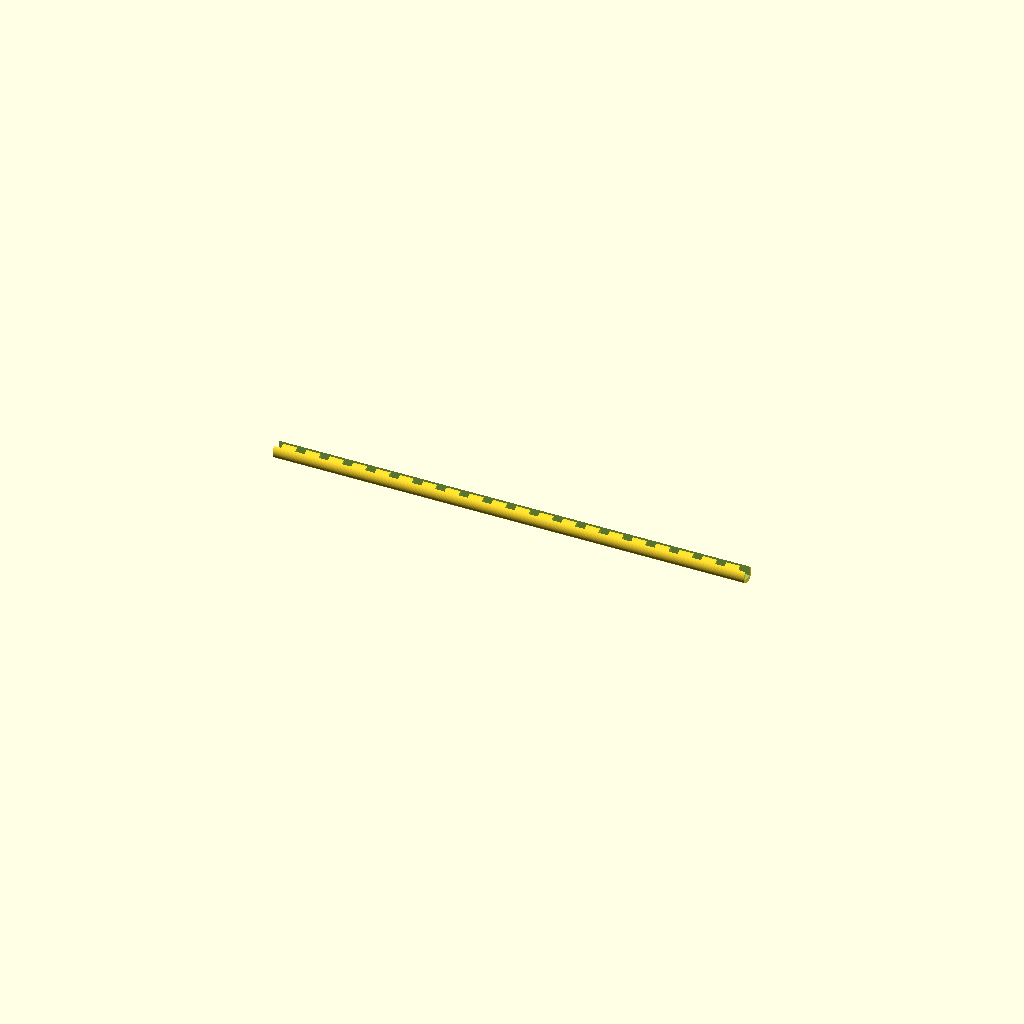
Cell 1 — every parameter at its default value.
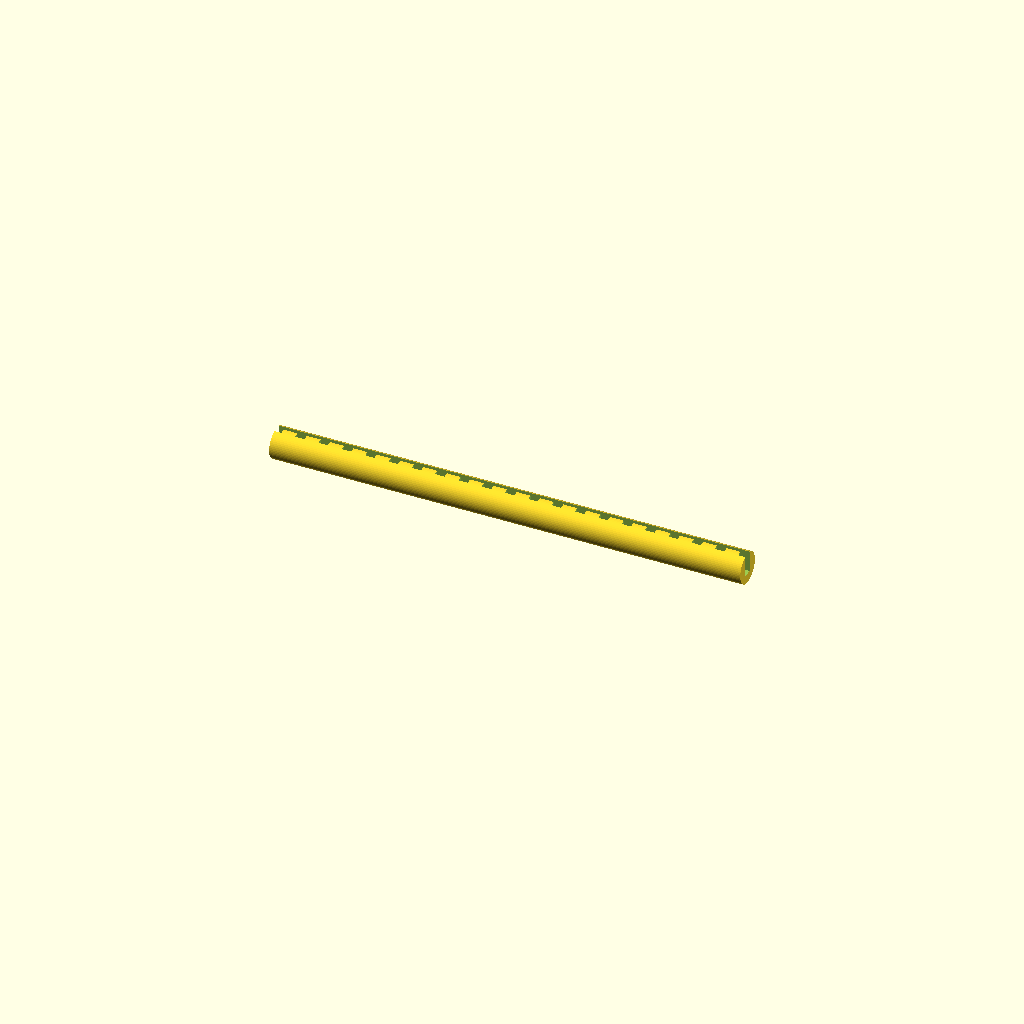
Cell 2: perch_diam = 20 (everything else at default).
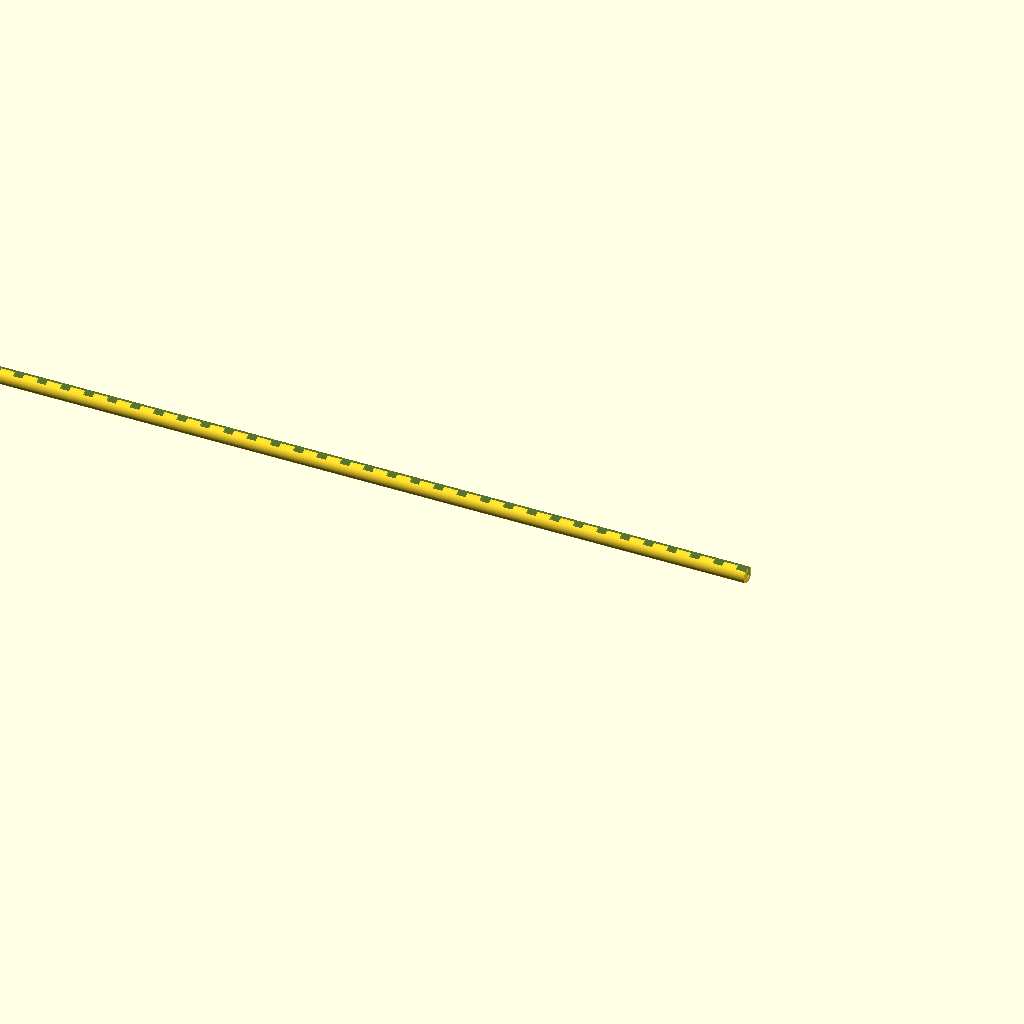
Cell 3: the same model with perch_len = 600.
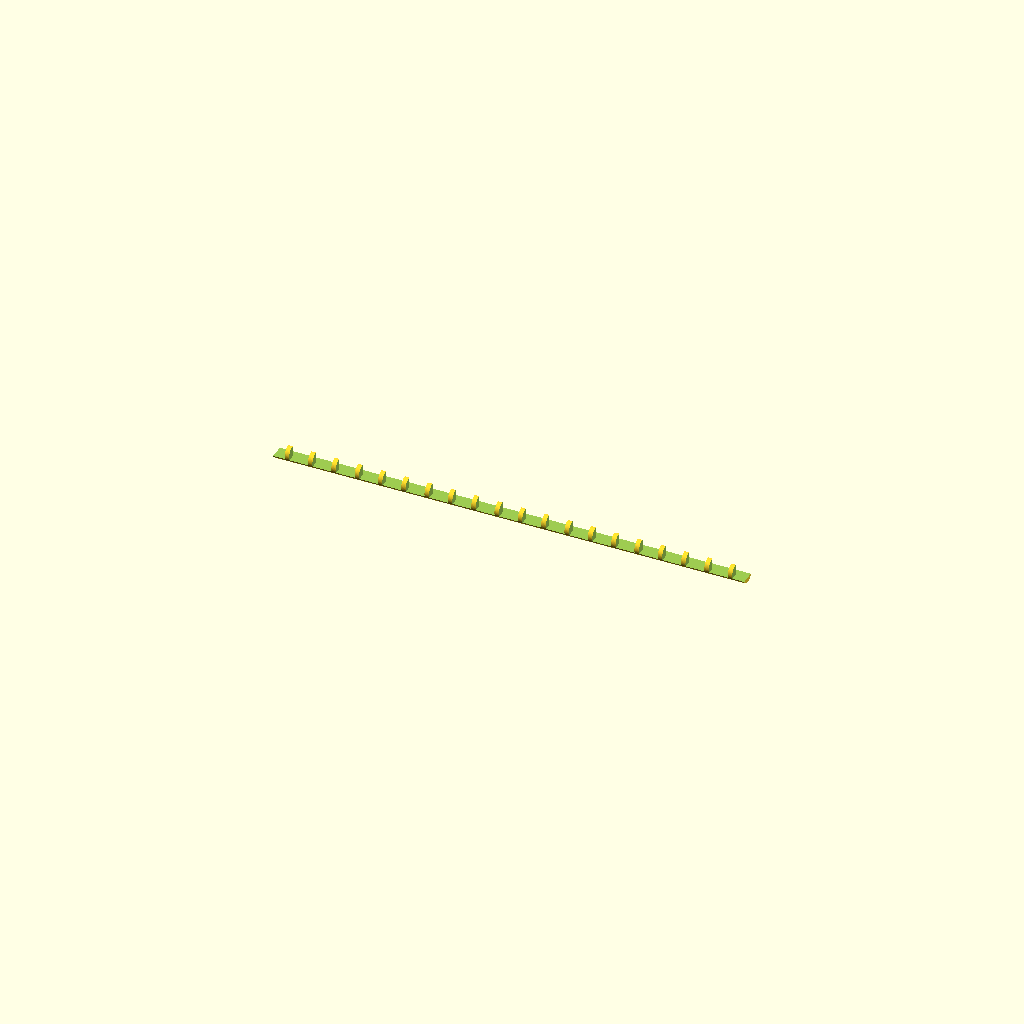
Cell 4: the same model with bar_width = 6.
All cells are drawn from one camera (rotation 55°, 0°, 25°, orthographic, colour scheme Cornfield), so only the parameter changes between them.
Source of the model, PrintedObjects/CageEdgePerch.scad:
perch_diam=10; // mm
perch_len=300; // mm
$fn=60;
overcut=1;
bar_width=3; // mm
bar_spacing=297/20; // mm

num_bars=floor(perch_len / bar_spacing + 1);
first_bar_offset=(perch_len - bar_spacing * (num_bars - 1)) / 2;

translate([0,0,perch_diam/2])
rotate([0,-90,0])
difference() {
    cylinder(d=perch_diam, h=perch_len);
    translate([-perch_diam/5, 0, -overcut])
        cube([perch_diam, bar_width, perch_len + 2*overcut]);
    translate([-perch_diam/5, -bar_width/2, 2.5])
        rotate([0, 90, 0])
        cylinder(d=bar_width, h=perch_diam);
    //translate([-perch_diam/5, -bar_width/2, 2.5 - bar_width/2])
    //    cube([perch_diam, bar_width, bar_width]);
    //translate([-perch_diam/5, -bar_width/2, 17.5])
    //    rotate([0, 90, 0])
    //    cylinder(d=bar_width, h=perch_diam);
    //translate([-perch_diam/5, -bar_width/2, 17.5 - bar_width/2])
    //    cube([perch_diam, bar_width, bar_width]);
    for (i = [0 : num_bars]) {
        translate([-perch_diam/5, -bar_width,
                bar_spacing * i + first_bar_offset - bar_width])
            cube([
                perch_diam, 
                bar_width + overcut, 
                bar_width*2
            ]);
    }
}
Parameter table extracted from the source (name, type, default, range or options):
perch_diam: number, default 10
perch_len: number, default 300
overcut: number, default 1
bar_width: number, default 3
